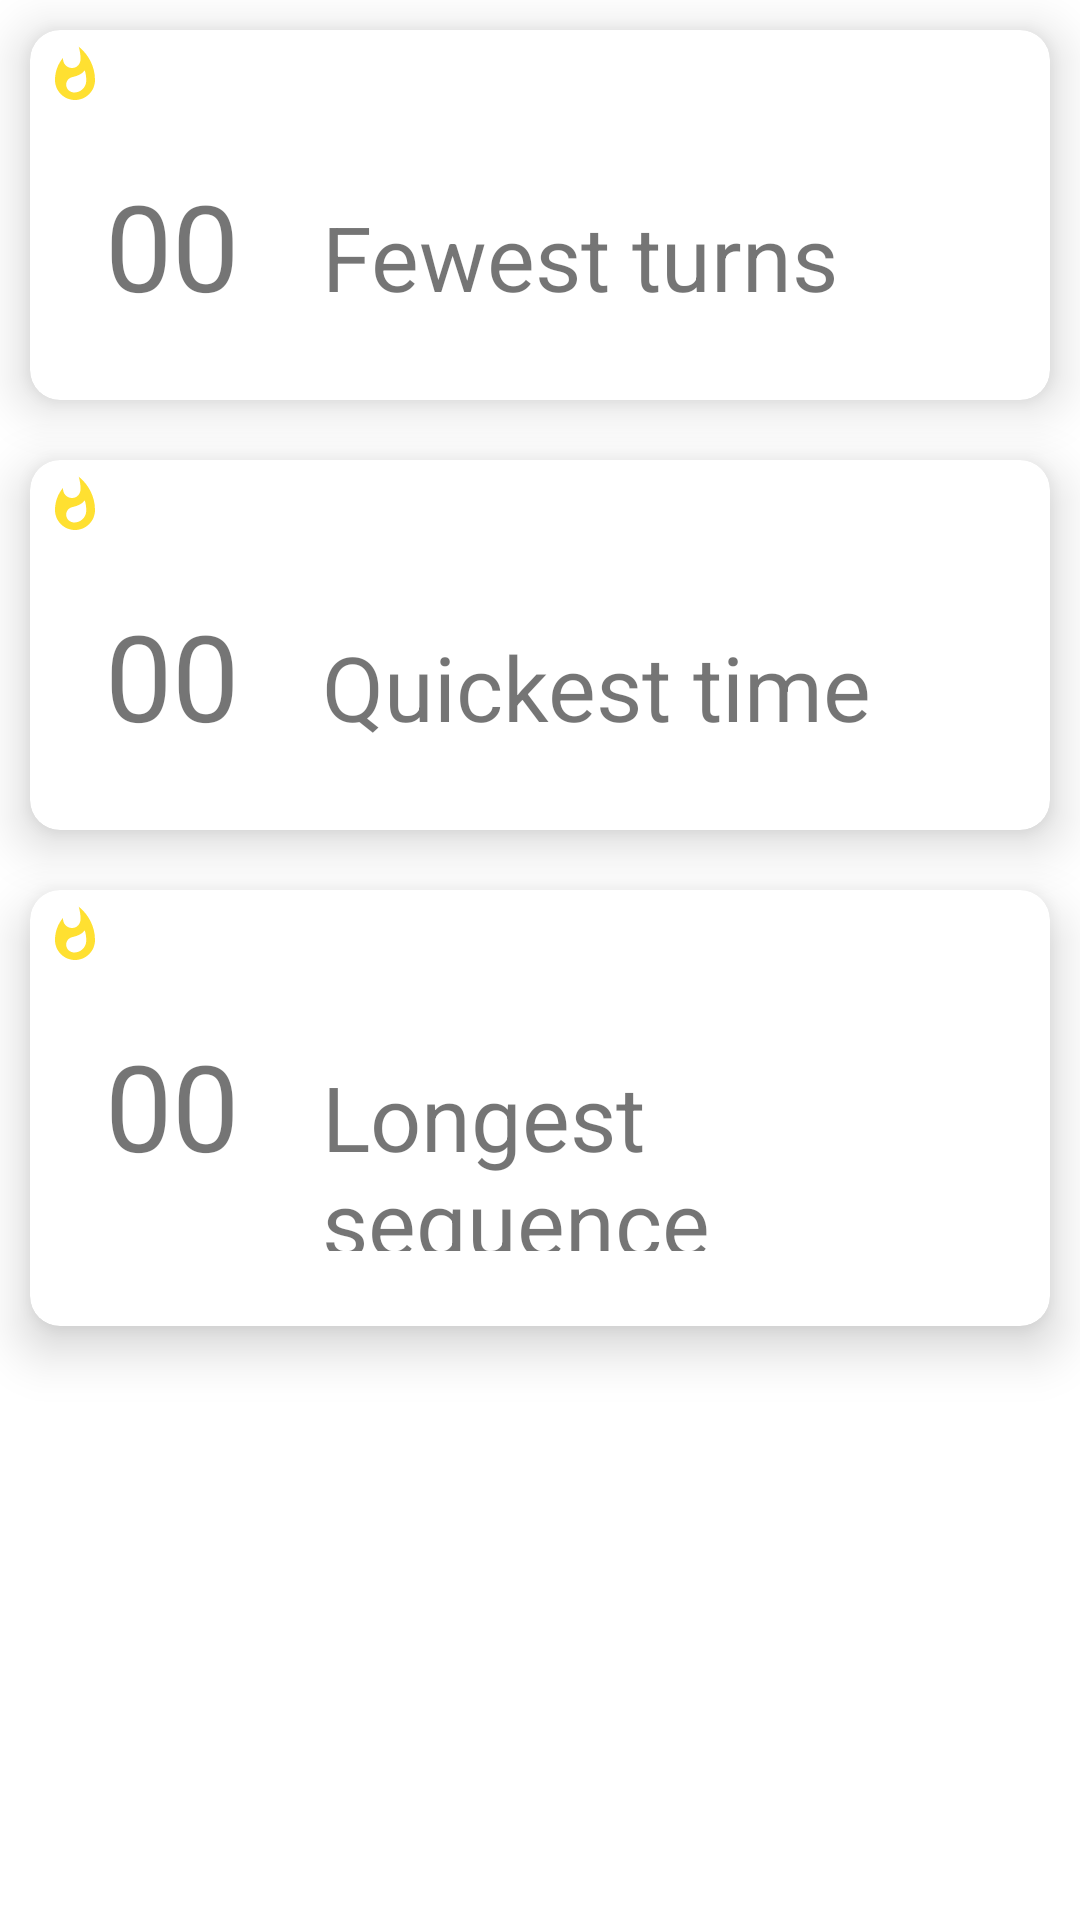

Android layout source for this screen:
<!-- AndroidManifest.xml: application theme Theme.GoldFish -->
<!-- res/layout/activity_high_scores.xml -->
<?xml version="1.0" encoding="utf-8"?>
<LinearLayout
    xmlns:android="http://schemas.android.com/apk/res/android"
    xmlns:app="http://schemas.android.com/apk/res-auto"
    xmlns:tools="http://schemas.android.com/tools"
    android:layout_width="match_parent"
    android:orientation="vertical"
    android:layout_height="match_parent"
    tools:context=".HighScores">

    <com.google.android.material.card.MaterialCardView
        android:layout_width="match_parent"
        android:layout_height="wrap_content"
        android:layout_margin="10dp"
        app:cardElevation="10dp"
        app:cardCornerRadius="10dp"
        app:contentPadding="5dp"
        >
        <LinearLayout
            android:layout_width="match_parent"
            android:layout_height="wrap_content"
            android:orientation="vertical">
            <ImageView
                android:layout_width="20dp"
                android:src="@drawable/star_pic"
                android:layout_height="20dp"/>
            <LinearLayout
                android:layout_width="match_parent"
                android:padding="20dp"
                android:weightSum="4"
                android:orientation="horizontal"
                android:layout_height="wrap_content">
                <TextView
                    android:layout_width="0dp"
                    android:layout_weight="1"
                    android:text="00"
                    android:id="@+id/fewestTurns"
                    android:textSize="40sp"
                    android:layout_height="wrap_content"/>
                <TextView
                    android:layout_width="0dp"
                    android:layout_weight="3"
                    android:text="Fewest turns"
                    android:textSize="30sp"
                    android:layout_height="wrap_content"/>
            </LinearLayout>
        </LinearLayout>
    </com.google.android.material.card.MaterialCardView>
    <com.google.android.material.card.MaterialCardView
        android:layout_width="match_parent"
        android:layout_height="wrap_content"
        android:layout_margin="10dp"
        app:cardElevation="10dp"
        app:cardCornerRadius="10dp"
        app:contentPadding="5dp"
        >
        <LinearLayout
            android:layout_width="match_parent"
            android:layout_height="wrap_content"
            android:orientation="vertical">
            <ImageView
                android:layout_width="20dp"
                android:src="@drawable/star_pic"
                android:layout_height="20dp"/>
            <LinearLayout
                android:layout_width="match_parent"
                android:padding="20dp"
                android:weightSum="4"
                android:orientation="horizontal"
                android:layout_height="wrap_content">
                <TextView
                    android:layout_width="0dp"
                    android:layout_weight="1"
                    android:text="00"
                    android:id="@+id/quickestTime"
                    android:textSize="40sp"
                    android:layout_height="wrap_content"/>
                <TextView
                    android:layout_width="0dp"
                    android:layout_weight="3"
                    android:text="Quickest time"
                    android:textSize="30sp"
                    android:layout_height="wrap_content"/>
            </LinearLayout>
        </LinearLayout>
    </com.google.android.material.card.MaterialCardView>

    <com.google.android.material.card.MaterialCardView
        android:layout_width="match_parent"
        android:layout_height="wrap_content"
        android:layout_margin="10dp"
        app:cardElevation="10dp"
        app:cardCornerRadius="10dp"
        app:contentPadding="5dp"
        >
        <LinearLayout
            android:layout_width="match_parent"
            android:layout_height="wrap_content"
            android:orientation="vertical">
            <ImageView
                android:layout_width="20dp"
                android:src="@drawable/star_pic"
                android:layout_height="20dp"/>
            <LinearLayout
                android:layout_width="match_parent"
                android:padding="20dp"
                android:weightSum="4"
                android:orientation="horizontal"
                android:layout_height="wrap_content">
                <TextView
                    android:layout_width="0dp"
                    android:layout_weight="1"
                    android:text="00"
                    android:id="@+id/longestSequence"
                    android:textSize="40sp"
                    android:layout_height="wrap_content"/>
                <TextView
                    android:layout_width="0dp"
                    android:layout_weight="3"
                    android:text="Longest sequence"
                    android:textSize="30sp"
                    android:layout_height="wrap_content"/>
            </LinearLayout>
        </LinearLayout>
    </com.google.android.material.card.MaterialCardView>
</LinearLayout>
<!-- resources referenced by this layout -->
<resources>
  <!-- drawable star_pic (drawable) -->
  <vector android:height="24dp" android:tint="#FFE031"
      android:viewportHeight="24" android:viewportWidth="24"
      android:width="24dp" xmlns:android="http://schemas.android.com/apk/res/android">
      <path android:fillColor="@android:color/white" android:pathData="M13.5,0.67s0.74,2.65 0.74,4.8c0,2.06 -1.35,3.73 -3.41,3.73 -2.07,0 -3.63,-1.67 -3.63,-3.73l0.03,-0.36C5.21,7.51 4,10.62 4,14c0,4.42 3.58,8 8,8s8,-3.58 8,-8C20,8.61 17.41,3.8 13.5,0.67zM11.71,19c-1.78,0 -3.22,-1.4 -3.22,-3.14 0,-1.62 1.05,-2.76 2.81,-3.12 1.77,-0.36 3.6,-1.21 4.62,-2.58 0.39,1.29 0.59,2.65 0.59,4.04 0,2.65 -2.15,4.8 -4.8,4.8z"/>
  </vector>
  <style name="Theme.GoldFish" parent="Theme.MaterialComponents.DayNight.DarkActionBar">
          
          <item name="colorPrimary">@color/purple_500</item>
          <item name="colorPrimaryVariant">@color/purple_700</item>
          <item name="colorOnPrimary">@color/white</item>
          
          <item name="colorSecondary">@color/teal_200</item>
          <item name="colorSecondaryVariant">@color/teal_700</item>
          <item name="colorOnSecondary">@color/black</item>
          
          <item name="android:statusBarColor" tools:targetApi="l">?attr/colorPrimaryVariant</item>
          
      </style>
  <!-- not gathered from this repository: default colours our renderer supplied (Android Studio template values) -->
  <color name="purple_500">#FF6200EE</color>
  <color name="purple_700">#FF3700B3</color>
  <color name="teal_200">#FF03DAC5</color>
  <color name="teal_700">#FF018786</color>
  <color name="black">#FF000000</color>
  <color name="white">#FFFFFFFF</color>
</resources>
